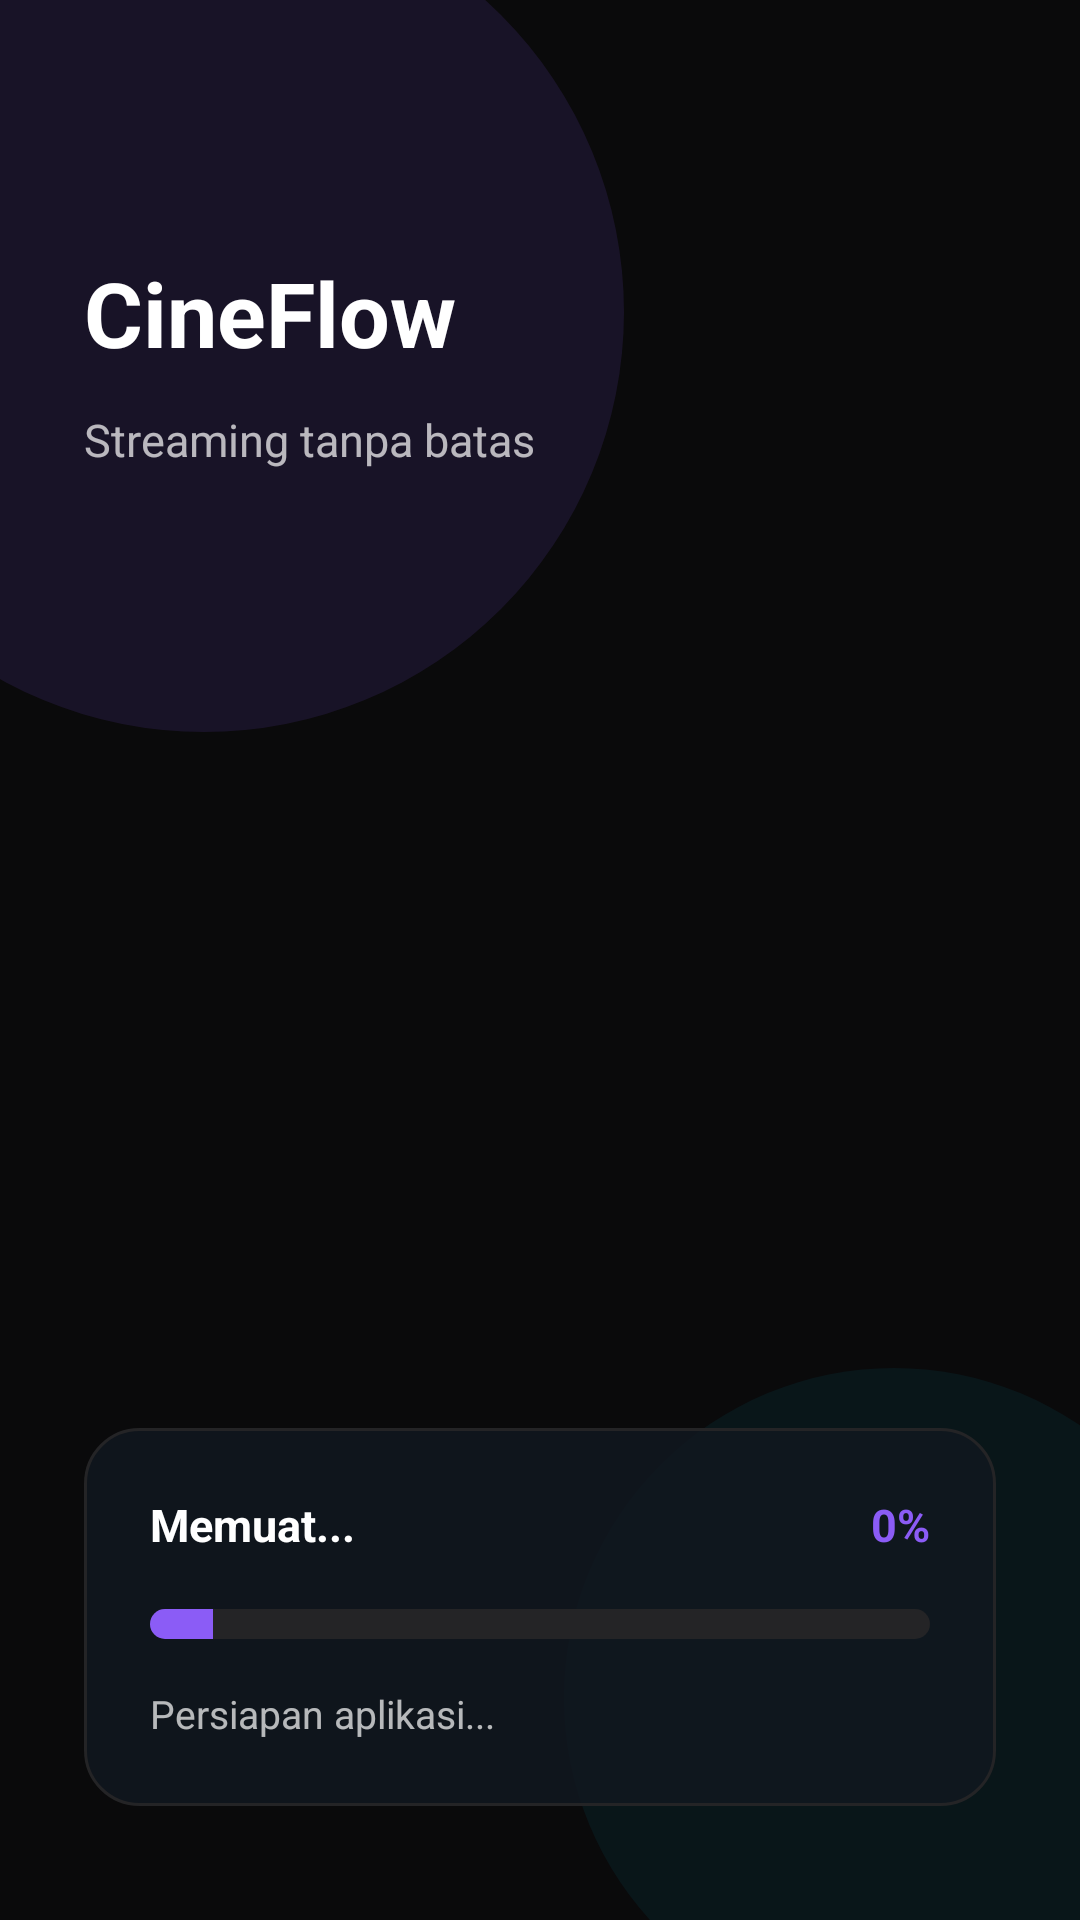

Produce the Android XML layout that renders to this screen, including the resource entries it uses.
<!-- AndroidManifest.xml: activity theme Theme.CineFlow -->
<!-- res/layout/activity_launch.xml -->
<?xml version="1.0" encoding="utf-8"?>
<androidx.constraintlayout.widget.ConstraintLayout xmlns:android="http://schemas.android.com/apk/res/android"
    xmlns:app="http://schemas.android.com/apk/res-auto"
    android:background="@drawable/bg_launch_splash"
    android:layout_width="match_parent"
    android:layout_height="match_parent">

    <View
        android:background="@drawable/bg_launch_orb_purple"
        android:layout_width="280dp"
        android:layout_height="280dp"
        android:alpha="0.95"
        android:translationX="-72dp"
        android:translationY="-36dp"
        app:layout_constraintStart_toStartOf="parent"
        app:layout_constraintTop_toTopOf="parent"/>

    <View
        android:background="@drawable/bg_launch_orb_cyan"
        android:layout_width="220dp"
        android:layout_height="220dp"
        android:alpha="0.85"
        android:translationX="48dp"
        android:translationY="36dp"
        app:layout_constraintBottom_toBottomOf="parent"
        app:layout_constraintEnd_toEndOf="parent"/>

    <LinearLayout
        android:orientation="vertical"
        android:layout_width="0dp"
        android:layout_height="wrap_content"
        android:layout_marginTop="56dp"
        android:layout_marginStart="28dp"
        android:layout_marginEnd="28dp"
        app:layout_constraintEnd_toEndOf="parent"
        app:layout_constraintStart_toStartOf="parent"
        app:layout_constraintTop_toTopOf="parent">

        <TextView
            android:text="CineFlow"
            android:textSize="30sp"
            android:textStyle="bold"
            android:textColor="@color/text_high_emphasis"
            android:layout_width="match_parent"
            android:layout_height="wrap_content"
            android:layout_marginTop="28dp"/>

        <TextView
            android:text="Streaming tanpa batas"
            android:textSize="15sp"
            android:textColor="@color/text_secondary"
            android:layout_width="match_parent"
            android:layout_height="wrap_content"
            android:layout_marginTop="12dp"/>
    </LinearLayout>

    <LinearLayout
        android:orientation="vertical"
        android:background="@drawable/bg_dialog_rounded"
        android:padding="22dp"
        android:layout_width="0dp"
        android:layout_height="wrap_content"
        android:layout_marginBottom="38dp"
        android:layout_marginStart="28dp"
        android:layout_marginEnd="28dp"
        app:layout_constraintBottom_toBottomOf="parent"
        app:layout_constraintEnd_toEndOf="parent"
        app:layout_constraintStart_toStartOf="parent">

        <LinearLayout
            android:gravity="center_vertical"
            android:orientation="horizontal"
            android:layout_width="match_parent"
            android:layout_height="wrap_content">

            <TextView
                android:text="Memuat..."
                android:textSize="15sp"
                android:textStyle="bold"
                android:textColor="@color/text_high_emphasis"
                android:layout_width="0dp"
                android:layout_height="wrap_content"
                android:layout_weight="1"/>

            <TextView
                android:id="@+id/tv_launch_progress_value"
                android:text="0%"
                android:textSize="15sp"
                android:textStyle="bold"
                android:textColor="@color/secondary_accent"
                android:layout_width="wrap_content"
                android:layout_height="wrap_content"
                android:layout_marginStart="16dp"/>
        </LinearLayout>

        <ProgressBar
            android:id="@+id/progress_launch"
            android:layout_width="match_parent"
            android:layout_height="10dp"
            android:layout_marginTop="18dp"
            android:max="100"
            android:progress="8"
            android:progressDrawable="@drawable/bg_launch_progress"
            style="?android:attr/progressBarStyleHorizontal"/>

        <TextView
            android:id="@+id/tv_launch_footer"
            android:text="Persiapan aplikasi..."
            android:textSize="13sp"
            android:textColor="@color/text_secondary"
            android:layout_width="match_parent"
            android:layout_height="wrap_content"
            android:layout_marginTop="16dp"/>
    </LinearLayout>

</androidx.constraintlayout.widget.ConstraintLayout>
<!-- resources referenced by this layout -->
<resources>
  <color name="secondary_accent">#8b5cf6</color>
  <color name="text_high_emphasis">#ffffffff</color>
  <color name="text_secondary">#b3ffffff</color>
  <!-- drawable bg_dialog_rounded (drawable) -->
  <?xml version="1.0" encoding="utf-8"?>
  <shape xmlns:android="http://schemas.android.com/apk/res/android"
      android:shape="rectangle">
      <solid android:color="#dd111820"/>
      <corners android:radius="18dp"/>
      <stroke android:width="1dp" android:color="#242426"/>
  </shape>
  <!-- drawable bg_launch_orb_cyan (drawable) -->
  <?xml version="1.0" encoding="utf-8"?>
  <shape xmlns:android="http://schemas.android.com/apk/res/android"
      android:shape="oval">
      <solid android:color="#1506b6d4"/>
  </shape>
  <!-- drawable bg_launch_orb_purple (drawable) -->
  <?xml version="1.0" encoding="utf-8"?>
  <shape xmlns:android="http://schemas.android.com/apk/res/android"
      android:shape="oval">
      <solid android:color="#208b5cf6"/>
  </shape>
  <!-- drawable bg_launch_progress (drawable) -->
  <?xml version="1.0" encoding="utf-8"?>
  <layer-list xmlns:android="http://schemas.android.com/apk/res/android">
      <item android:id="@android:id/background">
          <shape>
              <solid android:color="#242426"/>
              <corners android:radius="8dp"/>
          </shape>
      </item>
      <item android:id="@android:id/progress">
          <clip>
              <shape>
                  <solid android:color="#8b5cf6"/>
                  <corners android:radius="8dp"/>
              </shape>
          </clip>
      </item>
  </layer-list>
  <style name="Theme.CineFlow" parent="Theme.MaterialComponents.DayNight.NoActionBar">
          <item name="colorPrimary">@color/accent_primary</item>
          <item name="colorPrimaryVariant">#6d28d9</item>
          <item name="colorOnPrimary">@color/text_high_emphasis</item>
          <item name="colorSecondary">@color/accent_secondary</item>
          <item name="colorSecondaryVariant">#0891b2</item>
          <item name="colorOnSecondary">@color/text_high_emphasis</item>
          <item name="android:statusBarColor">@android:color/black</item>
          <item name="android:navigationBarColor">@android:color/black</item>
          <item name="android:windowBackground">@color/bg_dark</item>
      </style>
  <color name="accent_primary">#8b5cf6</color>
  <color name="accent_secondary">#06b6d4</color>
  <color name="bg_dark">#0a0a0b</color>
</resources>
